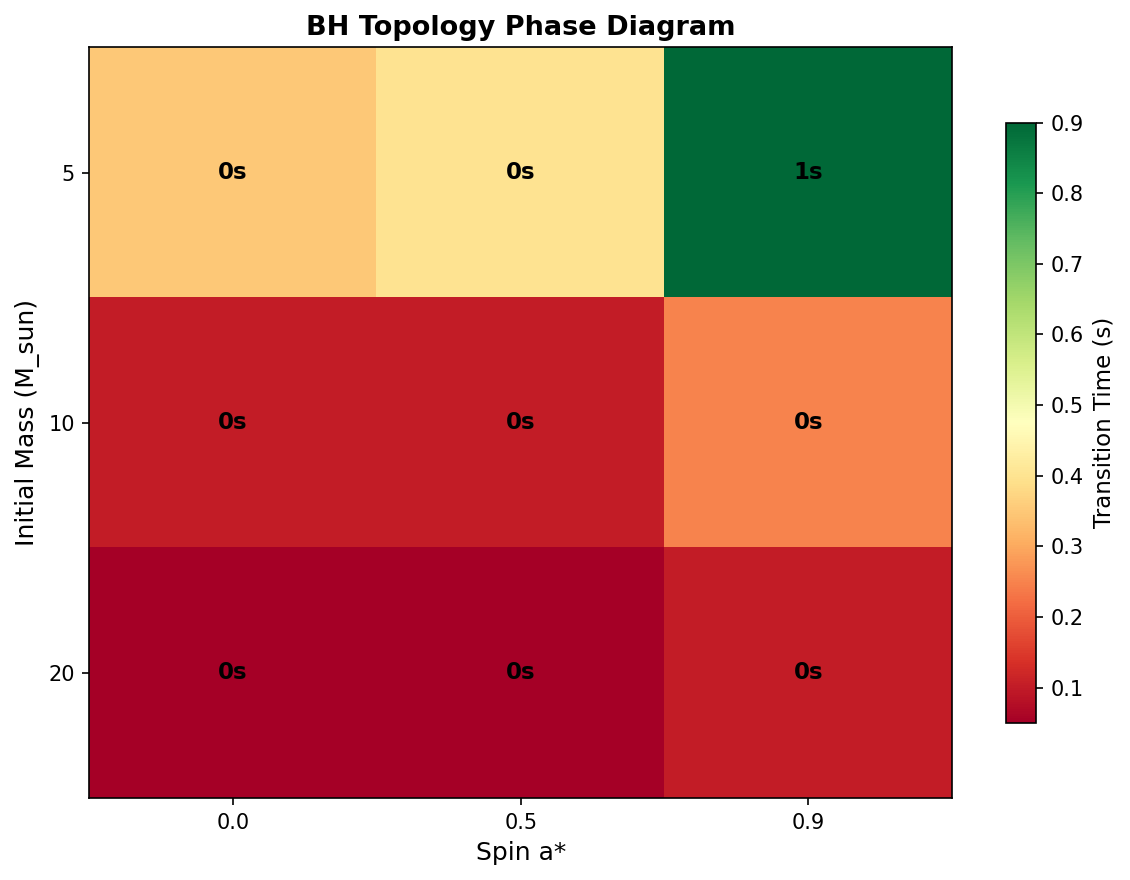

Values plotted in this chart, from the file beside it:
mass_init, spin, transition_time, topology_after
5.0, 0.0, 0.35, klein_bottle
5.0, 0.5, 0.4, klein_bottle
5.0, 0.9, 0.9, klein_bottle
10.0, 0.0, 0.1, klein_bottle
10.0, 0.5, 0.1, klein_bottle
10.0, 0.9, 0.25, klein_bottle
20.0, 0.0, 0.05, klein_bottle
20.0, 0.5, 0.05, klein_bottle
20.0, 0.9, 0.1, klein_bottle
